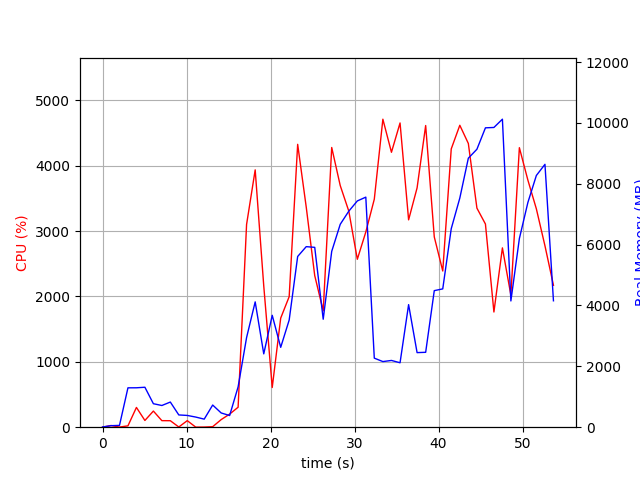

The table this chart was drawn from, first rows:
elapsed_time, nproc, cpu, mem_real, mem_virtual
3.886222839355469e-05, 1, 0.0, 7.551, 3185
1.007, 2, 25.8, 49.8, 159.4
2.016, 2, 2.0, 59.42, 168.7
3.024, 11, 20.8, 1294, 5671
4.034, 6, 302.3, 1295, 4492
5.042, 9, 103.0, 1313, 5555
6.053, 5, 246.8, 771.7, 3366
7.062, 3, 100.2, 713.1, 2878
8.07, 3, 99.2, 826.3, 2996
9.078, 4, 3.0, 402.8, 2713
10.09, 3, 100.0, 386.5, 2460
11.1, 3, 1.0, 332.8, 2394
12.1, 3, 2.0, 265.1, 2334
13.11, 6, 7.9, 728.1, 3596
14.12, 4, 116.1, 468.2, 2850
15.13, 1, 200.3, 383.6, 4184
16.14, 1, 305.4, 1324, 7238
17.15, 1, 3102, 2945, 9222
18.17, 1, 3937, 4118, 9965
19.19, 1, 2161, 2410, 9965
20.2, 1, 607.5, 3677, 17645
21.21, 1, 1669, 2625, 14125
22.22, 1, 1997, 3520, 21293
23.23, 1, 4327, 5610, 22717
24.25, 1, 3367, 5933, 22797
25.26, 1, 2319, 5910, 22797
26.27, 1, 1780, 3548, 22797
27.28, 1, 4279, 5778, 29487
28.3, 1, 3697, 6667, 29487
29.32, 1, 3304, 7099, 29487
30.33, 1, 2569, 7435, 29487
31.34, 1, 2986, 7560, 29487
32.35, 1, 3488, 2270, 27439
33.37, 1, 4712, 2156, 27439
34.4, 1, 4206, 2193, 27439
35.42, 1, 4654, 2117, 27439
36.44, 1, 3172, 4028, 31535
37.45, 1, 3661, 2451, 32559
38.47, 1, 4615, 2461, 32559
39.49, 1, 2911, 4487, 35631
40.5, 1, 2390, 4545, 33583
41.51, 1, 4257, 6522, 33599
42.53, 1, 4619, 7529, 40787
43.55, 1, 4341, 8840, 40787
44.57, 1, 3351, 9134, 40787
45.59, 1, 3108, 9837, 40883
46.59, 1, 1762, 9849, 40883
47.61, 1, 2743, 10121, 40883
48.61, 1, 2021, 4149, 40883
49.63, 1, 4276, 6199, 41073
50.64, 1, 3780, 7383, 41073
51.65, 1, 3341, 8271, 41073
52.67, 1, 2774, 8638, 41185
53.68, 1, 2171, 4154, 45281
